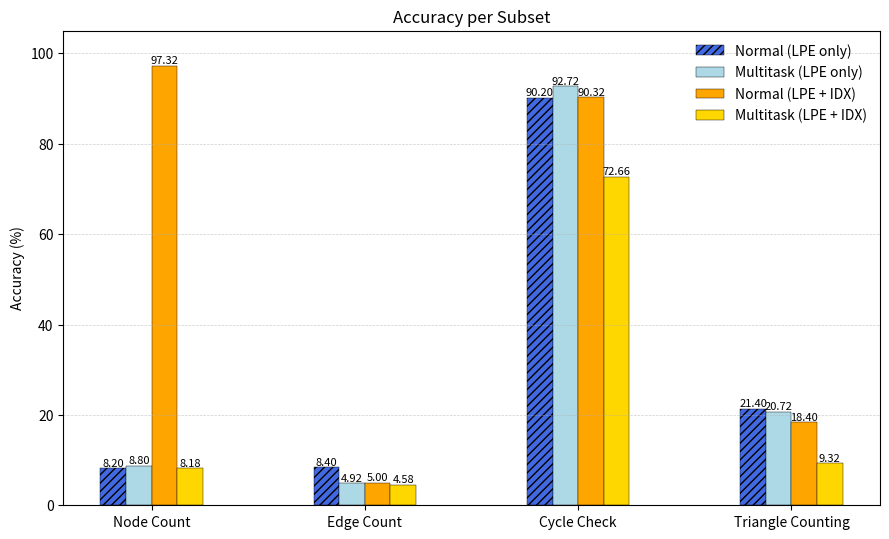

Generate this figure with matplotlib:
# Grouped bar chart for model results across datasets using matplotlib (no seaborn).
# The figure is also saved to /mnt/data/grouped_bar_chart.png

import os

import matplotlib.pyplot as plt
import numpy as np

# Given data (restructured): Outer keys are model names, inner keys are dataset/subtask names
# d = {
#     "GCN": {"node_count": 97.32, "edge_count": 5.00, "cycle_check": 90.32, "triangle_counting": 18.4},
#     "GIN": {"node_count": 6.0, "edge_count": 6.2, "cycle_check": 71.6, "triangle_counting": 10.8},
#     "GAT": {"node_count": 20.6, "edge_count": 6.0, "cycle_check": 92.2, "triangle_counting": 17.0},
#     "GraphSAGE": {"node_count": 21.4, "edge_count": 5.4, "cycle_check": 72.4, "triangle_counting": 10.6},
#     "Zero-Shot": {"node_count": 96.4, "edge_count": 37.0, "cycle_check": 87.8, "triangle_counting": 43.6},
#     "QLoRA": {"node_count": 100, "edge_count": 56.2, "cycle_check": 97.2, "triangle_counting": 35.8},
# }
# d = {
#     "GCN (LPE only)": {"node_count": 8.2, "edge_count": 8.4, "cycle_check": 90.2, "triangle_counting": 21.4},
#     "GCN (LPE + IDX)": {"node_count": 97.32, "edge_count": 5.00, "cycle_check": 90.32, "triangle_counting": 18.4},
# }
d = {
    "Normal (LPE only)": {"node_count": 8.2, "edge_count": 8.4, "cycle_check": 90.2, "triangle_counting": 21.4},
    "Multitask (LPE only)": {"node_count": 8.8, "edge_count": 4.92, "cycle_check": 92.72, "triangle_counting": 20.72},
    "Normal (LPE + IDX)": {"node_count": 97.32, "edge_count": 5.0, "cycle_check": 90.32, "triangle_counting": 18.4},
    "Multitask (LPE + IDX)": {"node_count": 8.18, "edge_count": 4.58, "cycle_check": 72.66, "triangle_counting": 9.32},
}

# Order datasets and methods
dataset_keys = ["node_count", "edge_count", "cycle_check", "triangle_counting"]
dataset_labels = ["Node Count", "Edge Count", "Cycle Check", "Triangle Counting"]
# methods = ["GCN", "GAT", "GIN", "GraphSAGE", "Zero-Shot", "QLoRA"]
# methods = ["GCN (LPE only)", "GCN (LPE + IDX)"]
methods = d.keys()

# Explicit color mapping (color-blind friendly palette inspired by Tableau/Matplotlib)
# Adjust if you need brand colors.
method_colors = {
    "GCN": "royalblue",
    "GAT": "lightblue",
    "GIN": "orange",
    "GraphSAGE": "gold",
    "Zero-Shot": "lightgray",
    "QLoRA": "gray",
    "GCN (LPE + IDX)": "royalblue",
    "GCN (LPE only)": "lightblue",
    "Normal (LPE only)": "royalblue",
    "Multitask (LPE only)": "lightblue",
    "Normal (LPE + IDX)": "orange",
    "Multitask (LPE + IDX)": "gold",
}

# Optional hatch (pattern) settings per method. Add patterns to distinguish certain methods in grayscale printing.
method_hatches = {
    "GCN": "////",  # diagonal stripes for GCN
    "GCN (LPE + IDX)": "////",  # diagonal stripes for GCN
    "Normal (LPE only)": "////",
}

# Prepare data matrix: rows=datasets, cols=methods
values = np.array([[d[m][dk] for m in methods] for dk in dataset_keys])

# Plot parameters
n_datasets = len(dataset_keys)
n_models = len(methods)
x = np.arange(n_datasets)  # dataset positions
bar_width = 0.12
offsets = (np.arange(n_models) - (n_models - 1) / 2) * bar_width

plt.figure(figsize=(9, 5.5), dpi=160)

# Draw grouped bars
for i, m in enumerate(methods):
    color = method_colors.get(m, None)
    hatch = method_hatches.get(m, None)
    plt.bar(
        x + offsets[i],
        values[:, i],
        width=bar_width,
        label=m,
        color=color,
        edgecolor="black",
        linewidth=0.3,
        hatch=hatch,
    )
    # Annotate bars with values
    for xi, yi in zip(x + offsets[i], values[:, i]):
        plt.text(xi, yi + 0.008, f"{yi:.2f}", ha="center", va="bottom", fontsize=8, rotation=0)

# Aesthetics
plt.xticks(x, dataset_labels)
plt.ylabel("Accuracy (%)")
plt.ylim(0, 105)
plt.title("Accuracy per Subset")
plt.legend(frameon=False)
plt.grid(axis="y", linestyle="--", linewidth=0.5, alpha=0.6)

plt.tight_layout()

# Save and show
output_path = "fig/acc_plot.png"
os.makedirs("fig", exist_ok=True)
plt.savefig(output_path, bbox_inches="tight", dpi=480)
